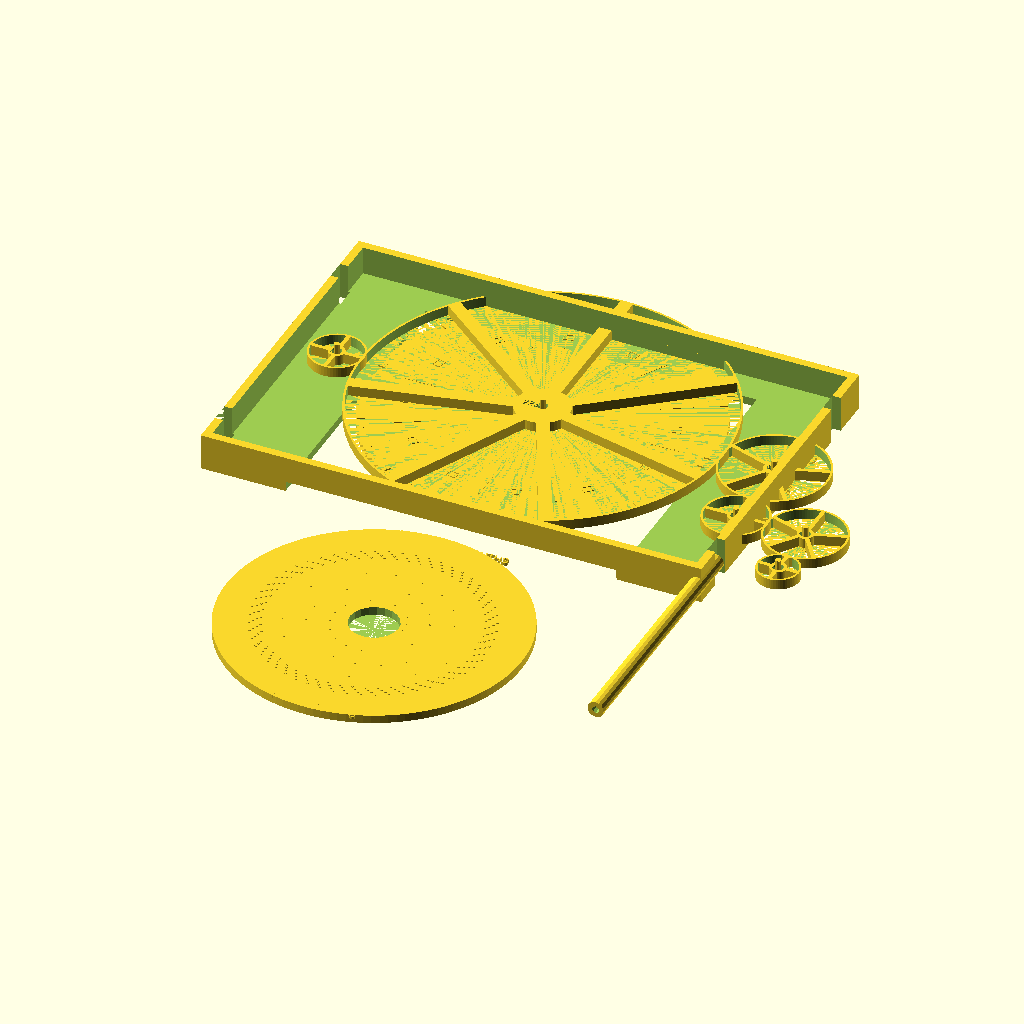
Cell 1: the model at its default parameters.
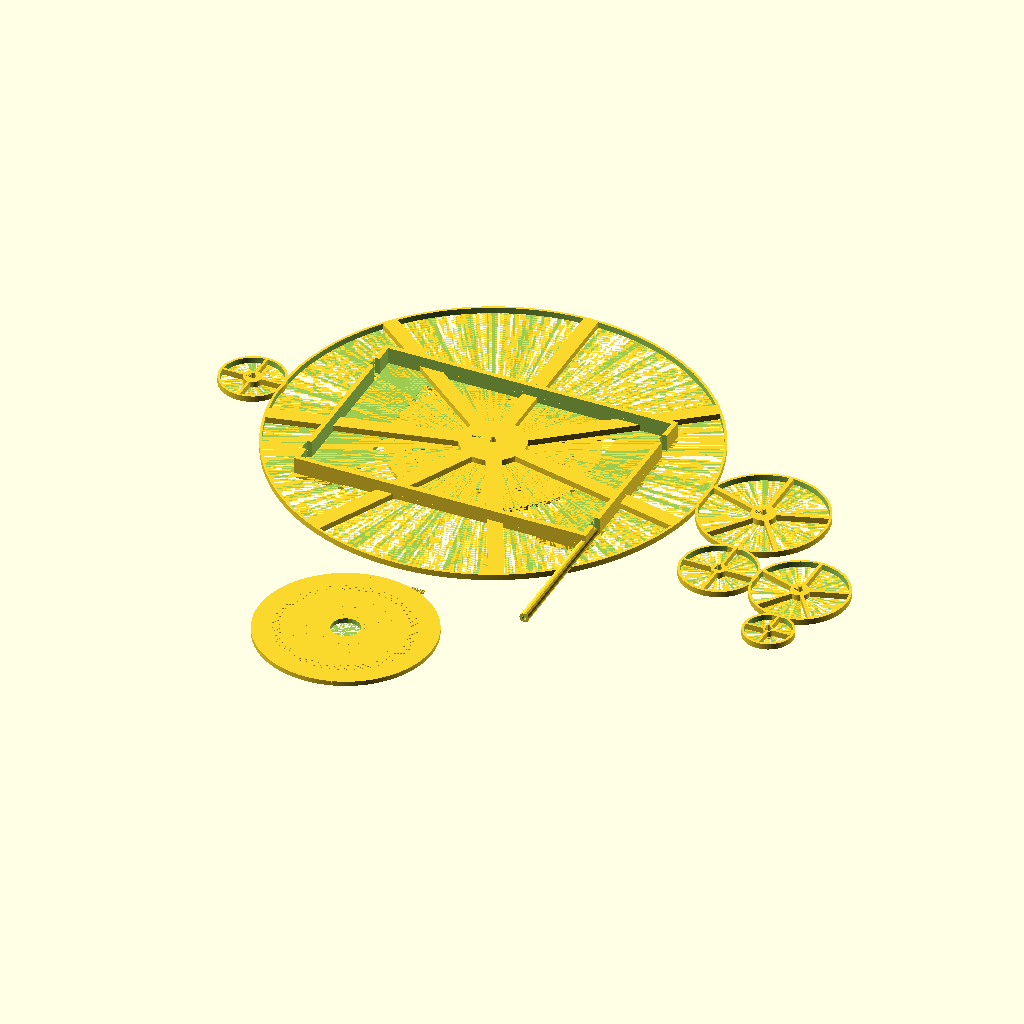
Cell 2: the same model with MODULE_ = 1.6.
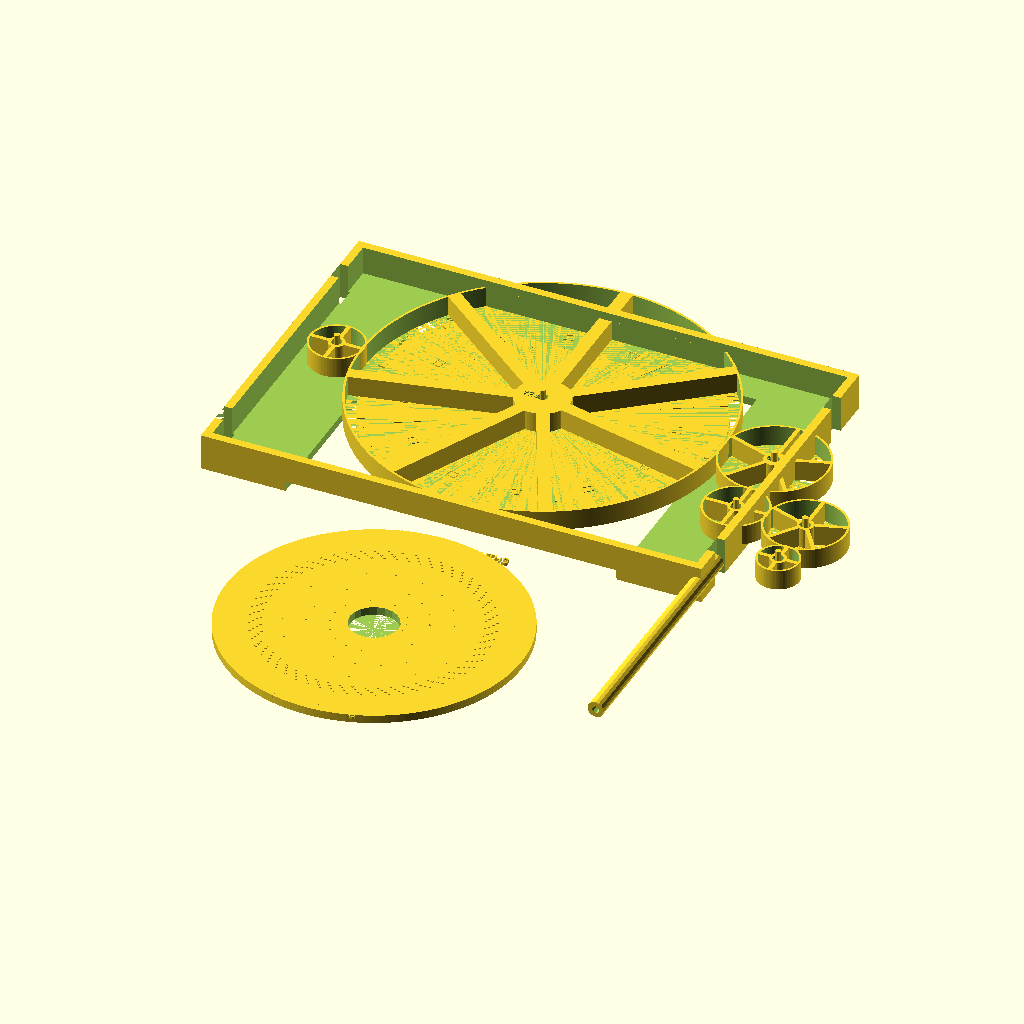
Cell 3: the same model with GEAR_T = 10.
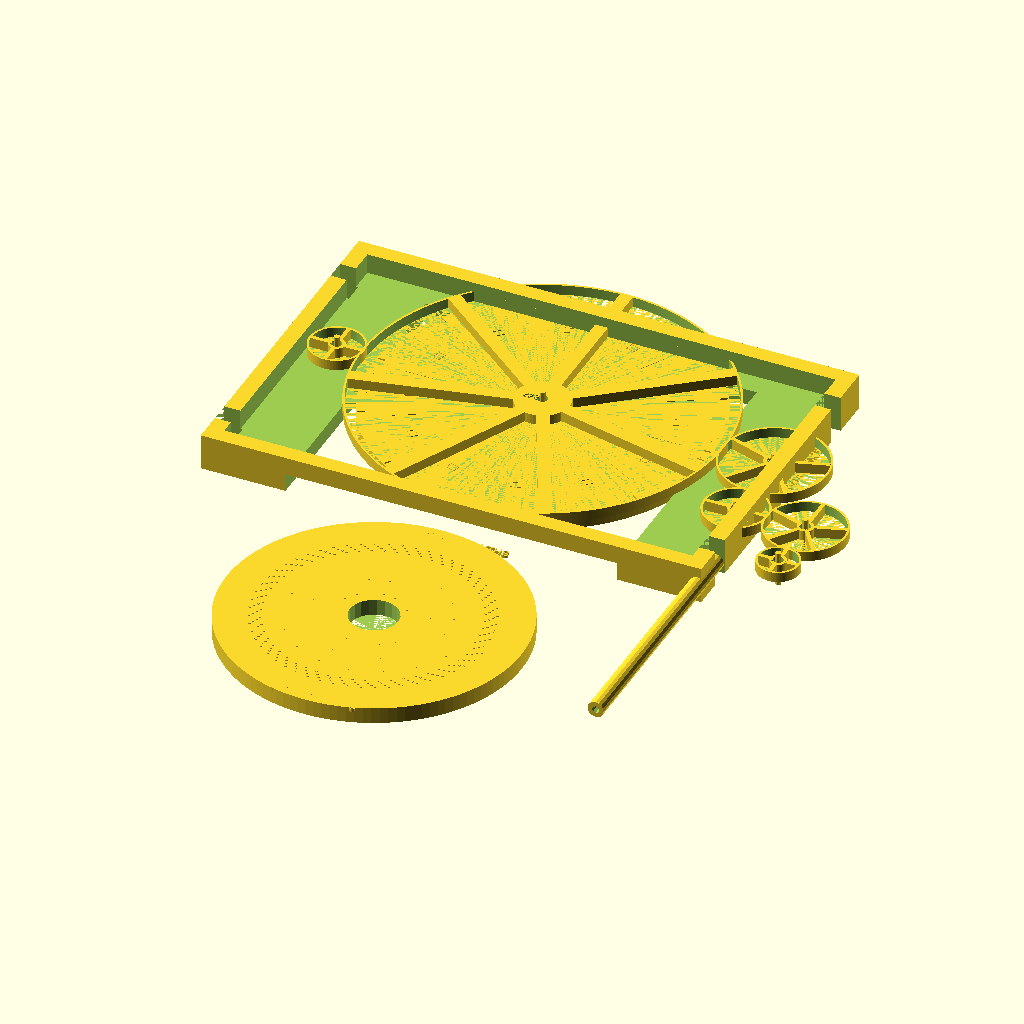
Cell 4: the same model with CASE_T = 8.
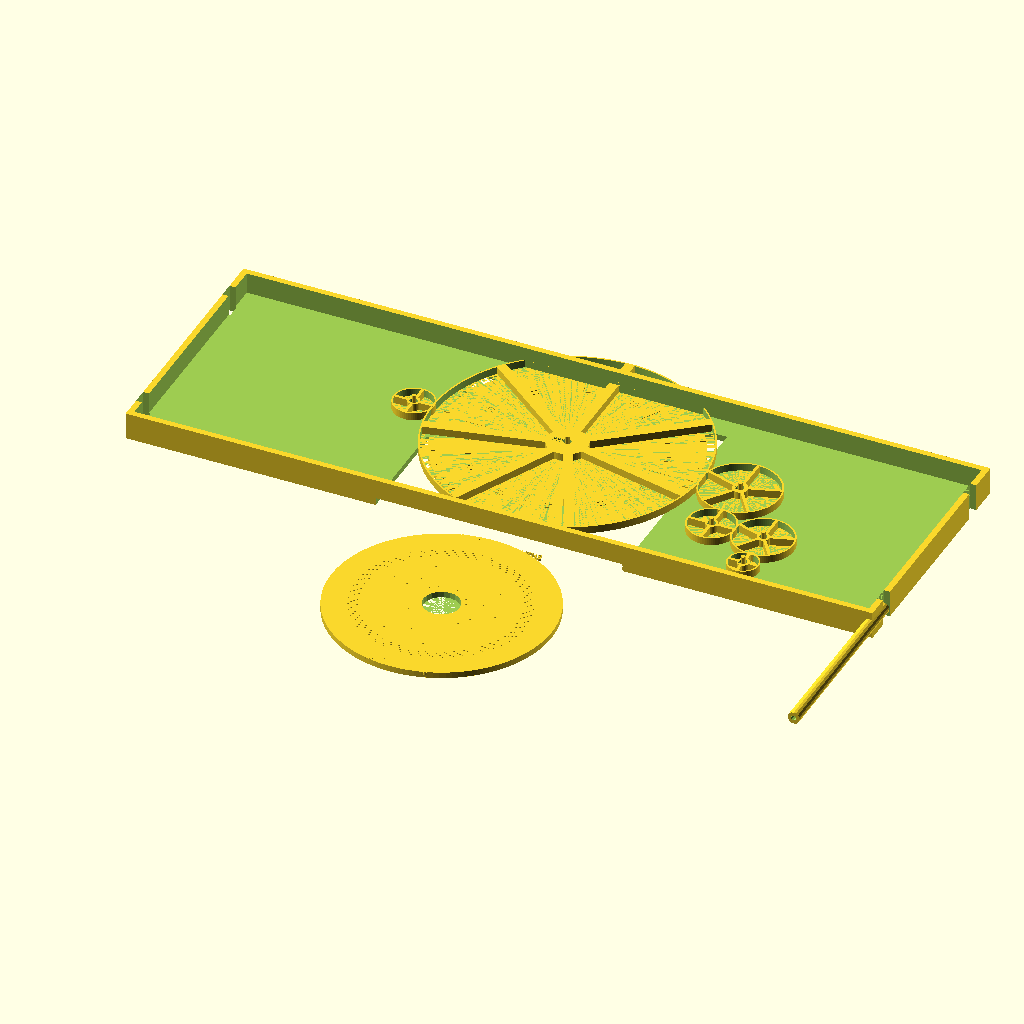
Cell 5: the same model with CASE_W = 496.
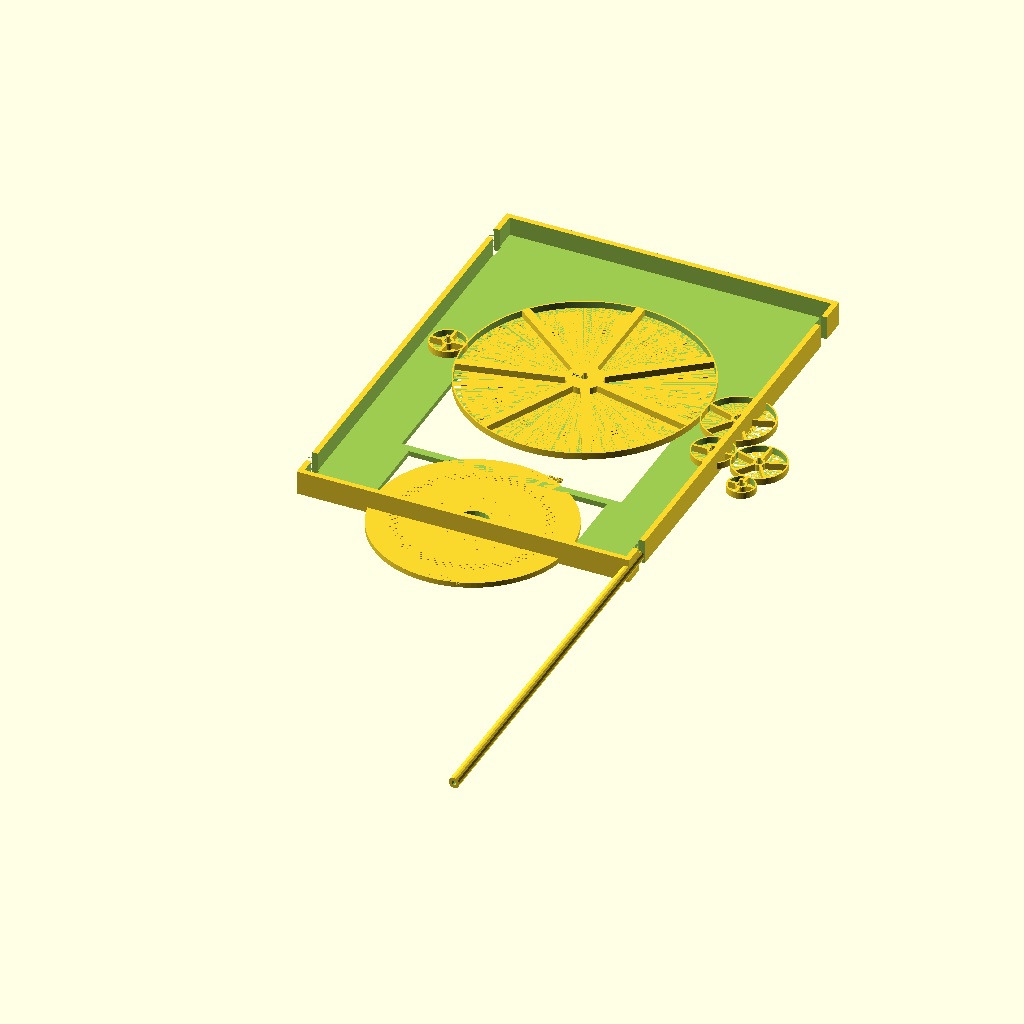
Cell 6: CASE_H = 336 (everything else at default).
All cells are drawn from the same view direction (rotation 55°, 0°, 25°, orthographic, colour scheme Cornfield), but the view is re-fitted for each cell, so position and scale can differ between cells as well as the parameter.
The OpenSCAD source (models/mechanical/antikythera_mechanism.scad):
// Antikythera Mechanism — World's First Analog Computer (~150 BC)
// Discovered 1901 in a Roman-era shipwreck off Antikythera, Greece
// Built in Rhodes, contains 37+ meshing bronze gears in a wooden shoebox
// Predicts: solar/lunar positions, eclipse dates, Olympic games calendar,
// and the planetary positions of the 5 known planets
// Key gear ratios encode: Saros cycle (223 lunations), Metonic (235/19 years),
// Callipic (76 years), Exeligmos (3×Saros), Moon anomaly (epicyclic)
// DUAL COLOR: gearwheels + frame (body) | dials + inscription plate (accent)
// PLA 0.15mm, 4 walls — display piece, all gears individually printable
// Based on published gear tooth counts from the 2016 Antikythera Research Team

$fn = 60;

// ── Parameters ────────────────────────────────────────────
MODULE_  = 0.8;   // Gear module (tooth size) — small but printable
GEAR_T   = 5;     // Gear thickness
CASE_T   = 4;     // Case wall thickness
CASE_W   = 248;   // Overall width (just fits P2S bed)
CASE_H   = 168;   // Overall height
CASE_D   = 18;    // Case depth

// ── Historical gear tooth counts ─────────────────────────
// Saros cycle: 223 synodic months = 18 years 11.3 days
B1_TEETH = 223;   // Main Saros drive wheel (largest gear)
B2_TEETH = 64;    // Meshes with b1
C1_TEETH = 38;    // Mean sun/lunar anomaly
C2_TEETH = 48;    // Meshes with c1
D1_TEETH = 24;    // Metonic train
D2_TEETH = 127;   // Metonic output (127/19 ≈ 6.68)
E1_TEETH = 32;    // Epicyclic pin-and-slot (lunar anomaly)
E2_TEETH = 32;    // Paired with e1
F1_TEETH = 54;    // Callipic cycle
F2_TEETH = 30;    // Connects Callipic to Exeligmos

// ── Gear radius from tooth count ─────────────────────────
function gear_r(n) = MODULE_ * n / 2;

// ── Involute gear tooth profile ───────────────────────────
// Simplified triangular tooth (period-accurate style)
// Real ancient gears had triangular teeth (not involute)
module gear_tooth_2d(r_pitch, n_teeth) {
    TOOTH_H = MODULE_ * 1.0;
    TOOTH_W = 2 * PI * r_pitch / n_teeth * 0.6;
    polygon([
        [-TOOTH_W*0.4, 0],
        [TOOTH_W*0.4, 0],
        [TOOTH_W*0.25, TOOTH_H],
        [-TOOTH_W*0.25, TOOTH_H],
    ]);
}

// ── Bronze gear wheel module ───────────────────────────────
// Ancient gears: triangular teeth (equilateral, not involute)
// Spoked design — alternating spoke/window pattern
module gear_wheel(n_teeth, n_spokes=5, hub_r_frac=0.2) {
    R_PITCH = gear_r(n_teeth);
    R_HUB   = max(R_PITCH * hub_r_frac, 4);
    R_RIM   = R_PITCH - MODULE_*0.3;
    SPOKE_W = max(R_PITCH * 0.07, 2.0);

    difference() {
        union() {
            // Rim disk
            cylinder(r=R_PITCH+MODULE_, h=GEAR_T, $fn=max(60, n_teeth*2));
            // Teeth (triangular — ancient style)
            for(i=[0:n_teeth-1]) rotate([0,0, i*360/n_teeth])
                translate([R_PITCH, 0, 0])
                    rotate([0,0, 90])
                        linear_extrude(GEAR_T) gear_tooth_2d(R_PITCH, n_teeth);
        }
        // Hollow between hub and rim (except spokes)
        difference() {
            cylinder(r=R_RIM, h=GEAR_T+2, $fn=max(60, n_teeth*2));
            // Hub solid core
            cylinder(r=R_HUB, h=GEAR_T+2);
            // Spokes
            for(i=[0:n_spokes-1]) rotate([0,0,i*360/n_spokes])
                translate([-SPOKE_W/2, R_HUB-0.5, 0])
                    cube([SPOKE_W, R_RIM-R_HUB+1, GEAR_T+2]);
        }
        // Center axle hole
        cylinder(r=2.5, h=GEAR_T+2, $fn=12);
        // Identification mark (number of teeth etched)
        translate([-R_HUB*0.7, -2, GEAR_T-1.2])
            linear_extrude(1.5) text(str(n_teeth), size=3.5, $fn=4);
    }
}

// ── Front dial plate (zodiac + Egyptian calendar) ─────────
// The front face shows two concentric rings:
// - Outer: Egyptian calendar (365 days + 5 epagomenal days)
// - Inner: Greek Zodiac (12 signs × 30°)
module front_dial() {
    R_OUTER = 78;  // Egyptian calendar ring
    R_INNER = 55;  // Zodiac ring
    ZODIAC = ["♈","♉","♊","♋","♌","♍","♎","♏","♐","♑","♒","♓"];
    MONTHS  = ["I","II","III","IV","V","VI","VII","VIII","IX","X","XI","XII"];

    difference() {
        cylinder(r=R_OUTER+6, h=CASE_T, $fn=180);
        cylinder(r=14, h=CASE_T+2, $fn=20); // center axle opening
    }

    // Egyptian calendar ring (365 divisions)
    for(i=[0:364]) rotate([0,0, i*360/365])
        translate([R_OUTER+2, -0.2, CASE_T-0.8])
            cube([i%30==0 ? 3.5 : (i%5==0 ? 2.2 : 1.2),
                  0.4,
                  i%30==0 ? 1.5 : 0.8]);

    // Zodiac ring (12 × 30°)
    for(i=[0:11]) {
        // Division lines
        rotate([0,0, i*30]) translate([R_INNER-2, -0.3, CASE_T-1])
            cube([15, 0.6, 1.2]);
        // Zodiac symbol label
        rotate([0,0, i*30+15]) translate([R_INNER+4, -3.5, CASE_T-1.5])
            linear_extrude(1.8) text(ZODIAC[i], size=5, $fn=4);
    }

    // Inner pointer marks for Moon and Sun positions
    for(i=[0:11]) rotate([0,0, i*30+15]) {
        translate([R_INNER-6, -1, CASE_T-1.5]) cube([4, 2, 1.5]);
    }

    // Ptolemaic cosmos label
    translate([-24, -R_OUTER-3, CASE_T-1.5]) linear_extrude(1.5)
        text("ΖΩΔΙΑΚΟΣ ΚΥΚΛΟΣ", size=4, $fn=4);  // ZODIAC CIRCLE
    translate([-18, R_OUTER+1, CASE_T-1.5]) linear_extrude(1.5)
        text("ΑΙΓΥΠΤΙΑΚΟ", size=4, $fn=4);  // EGYPTIAN
}

// ── Back dial (Saros + Exeligmos spiral) ─────────────────
// The back shows the Saros 223-month spiral for eclipse prediction
// and the 669-month (3×Saros) Exeligmos spiral below
module saros_dial() {
    R_SAR = 65;   // Saros spiral outer radius
    R_EXE = 40;   // Exeligmos (inside Saros ring)

    difference() {
        cylinder(r=R_SAR+8, h=CASE_T, $fn=120);
        cylinder(r=12, h=CASE_T+2, $fn=20);
    }

    // Saros spiral (223 months in 4 turns)
    TURNS = 4;
    MONTHS_PER_TURN = 56;
    for(i=[0:222]) {
        t = i / 223;
        ang = t * TURNS * 360;
        r_s = (R_EXE+10) + (R_SAR-R_EXE-18) * t;
        sx = r_s * cos(ang); sy = r_s * sin(ang);
        translate([sx, sy, CASE_T-1]) cylinder(r=0.6, h=1.5, $fn=6);
        // Month labels every 19 months (eclipse season)
        if(i % 19 == 0)
            translate([sx-4, sy-2, CASE_T-2]) linear_extrude(1.8)
                text(str(i), size=3.5, $fn=4);
    }

    // Exeligmos (inner spiral, 3 turns for 669 months)
    for(i=[0:53]) {
        t = i / 54;
        ang = t * 3 * 360;
        r_e = 14 + (R_EXE-8) * t;
        translate([r_e*cos(ang), r_e*sin(ang), CASE_T-0.8])
            cylinder(r=0.5, h=1.0, $fn=6);
    }

    // Labels
    translate([-20, R_SAR+2, CASE_T-1.5]) linear_extrude(1.5)
        text("SAROS 223 MONTHS", size=4, $fn=4);
    translate([-18, -R_SAR-6, CASE_T-1.5]) linear_extrude(1.5)
        text("EXELIGMOS × 3", size=4, $fn=4);
}

// ── Wooden case frame ─────────────────────────────────────
module case_frame() {
    difference() {
        cube([CASE_W, CASE_H, CASE_D]);
        // Interior
        translate([CASE_T, CASE_T, CASE_T])
            cube([CASE_W-CASE_T*2, CASE_H-CASE_T*2, CASE_D]);
        // Front viewing windows
        translate([CASE_W*0.5-82, CASE_H*0.5-90, -1])
            cube([164, 155, CASE_T+2]);  // front dial window
        translate([CASE_W*0.5-74, 12, -1])
            cube([148, 60, CASE_T+2]);   // back dial window (below)
        // Title inscription
        translate([8, CASE_H-14, CASE_D-2]) linear_extrude(2.5)
            text("ΑΝΤΙΚΥΘΗΡΑ ΜΗΧΑΝΙΣΜΟΣ  ~150 BC  ΡΟΔΟΣ", size=5.5, $fn=4);
        // Corner dovetails (authentic to ancient woodworking)
        for(x=[0,CASE_W-CASE_T]) for(y=[15, CASE_H-30]) translate([x,y,-1])
            cube([CASE_T+1, 10, CASE_D+2]);
    }
    // Case hinge (right side)
    translate([CASE_W-2, 20, CASE_D/2]) rotate([90,0,0])
        difference() {
            cylinder(d=8, h=CASE_H-40, $fn=16);
            cylinder(d=3.5, h=CASE_H-38, $fn=8);
        }
}

// ── Gear train layout ─────────────────────────────────────
// Historical gear positions relative to front plate center
// Center of mechanism at (CASE_W/2, CASE_H/2, ...)
CX = CASE_W/2; CY = CASE_H*0.58;

// Gear mesh positions: each gear center placed so teeth mesh
// b1 and b2 mesh: r(b1)+r(b2) = center distance
R_B1 = gear_r(B1_TEETH); R_B2 = gear_r(B2_TEETH);
R_C1 = gear_r(C1_TEETH); R_C2 = gear_r(C2_TEETH);
R_D1 = gear_r(D1_TEETH); R_D2 = gear_r(D2_TEETH);
R_E1 = gear_r(E1_TEETH);
R_F1 = gear_r(F1_TEETH); R_F2 = gear_r(F2_TEETH);

// b1 is centered at mechanism center
B1_X = CX; B1_Y = CY;
B2_X = CX + R_B1 + R_B2; B2_Y = CY;
C1_X = B2_X; C1_Y = CY - (R_B2 + R_C1);
C2_X = C1_X + R_C1 + R_C2; C2_Y = C1_Y;
D1_X = C2_X; D1_Y = C1_Y - (R_C2 + R_D1);
D2_X = D1_X + R_D1 + R_D2; D2_Y = D1_Y;
E1_X = CX - (R_B1 + R_E1); E1_Y = CY;

// ── Assembly ──────────────────────────────────────────────
// Color 1 (body): gearwheels + case
case_frame();

// Main gear train (all body color)
translate([B1_X, B1_Y, CASE_T]) gear_wheel(B1_TEETH, 7, 0.15);
translate([B2_X, B2_Y, CASE_T]) gear_wheel(B2_TEETH, 5);
translate([C1_X, C1_Y, CASE_T]) gear_wheel(C1_TEETH, 4);
translate([C2_X, C2_Y, CASE_T]) gear_wheel(C2_TEETH, 5);
translate([D1_X, D1_Y, CASE_T]) gear_wheel(D1_TEETH, 4);
translate([E1_X, E1_Y, CASE_T]) gear_wheel(E1_TEETH, 4, 0.3);

// Color 2 (accent): front dial + Saros dial
translate([B1_X, B1_Y, 0]) front_dial();
translate([B1_X, CY-R_B1-90, 0]) saros_dial();

// Axle pins (visible in the case)
for(pos=[[B1_X,B1_Y],[B2_X,B2_Y],[C1_X,C1_Y],[C2_X,C2_Y],[D1_X,D1_Y],[E1_X,E1_Y]])
    translate([pos[0], pos[1], 0]) cylinder(d=3, h=CASE_T+GEAR_T+4, $fn=8);
Customizer parameters (derived from the source; name, type, default, range or options):
MODULE_: number, default 0.8
GEAR_T: number, default 5
CASE_T: number, default 4
CASE_W: number, default 248
CASE_H: number, default 168
CASE_D: number, default 18
B1_TEETH: number, default 223
B2_TEETH: number, default 64
C1_TEETH: number, default 38
C2_TEETH: number, default 48
D1_TEETH: number, default 24
D2_TEETH: number, default 127
E1_TEETH: number, default 32
E2_TEETH: number, default 32
F1_TEETH: number, default 54
F2_TEETH: number, default 30
